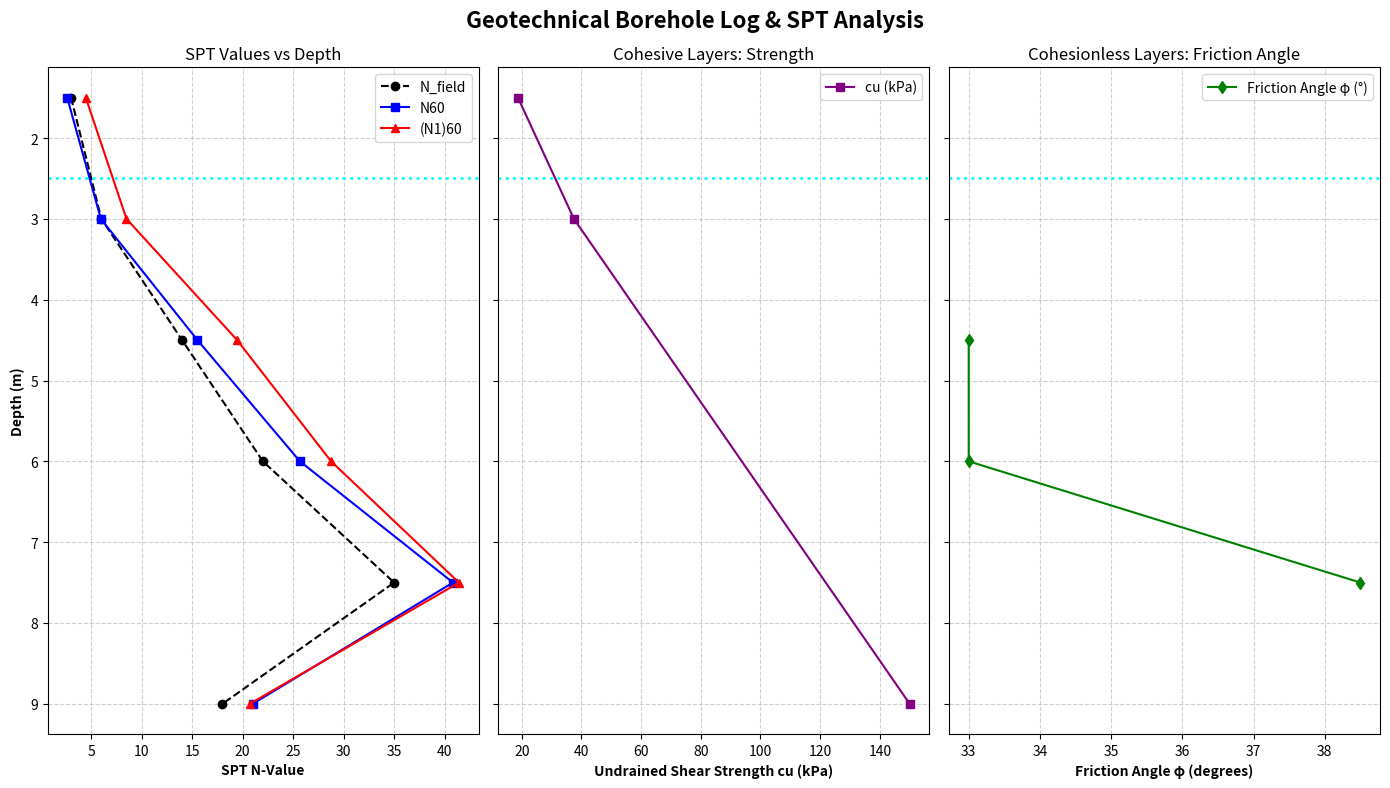

Reproduce this figure in Python.
import math
import matplotlib.pyplot as plt


class SPTAnalyzer:
    """
    A comprehensive tool for SPT N-value corrections, geotechnical parameter 
    estimation, and depth profile visualization.
    """

    def __init__(self, hammer_efficiency=60, borehole_diam_mm=100, sampler_has_liner=False):
        self.hammer_efficiency = hammer_efficiency
        self.borehole_diam_mm = borehole_diam_mm
        self.sampler_has_liner = sampler_has_liner

    def _get_corrections(self, N_field, depth, unit_weight, water_table=None):
        """Calculates overburden stress, CN factor, N60, and (N1)60."""
        # 1. Effective Stress Calculation
        if water_table is not None and depth > water_table:
            dry_depth = water_table
            submerged_depth = depth - water_table
            effective_stress = (dry_depth * unit_weight) + (submerged_depth * (unit_weight - 9.81))
        else:
            effective_stress = depth * unit_weight

        # Prevent division by zero at shallow depths
        if effective_stress < 10.0:
            effective_stress = 10.0

        # 2. Equipment Correction Factors
        C_E = self.hammer_efficiency / 60.0

        if self.borehole_diam_mm <= 115:
            C_B = 1.0
        elif self.borehole_diam_mm <= 150:
            C_B = 1.05
        else:
            C_B = 1.15

        C_S = 1.2 if self.sampler_has_liner else 1.0

        if depth < 3.0:
            C_R = 0.75
        elif 3.0 <= depth < 4.0:
            C_R = 0.85
        elif 4.0 <= depth < 6.0:
            C_R = 0.95
        else:
            C_R = 1.0

        # 3. Energy Correction (N60)
        N60 = N_field * C_E * C_B * C_S * C_R

        # 4. Overburden Pressure Correction (CN & (N1)60)
        Pa = 100.0  # Atmospheric pressure in kPa
        C_N = math.sqrt(Pa / effective_stress)
        if C_N > 1.7:
            C_N = 1.7

        N1_60 = N60 * C_N

        return {
            "N_field": N_field,
            "N60": round(N60, 2),
            "N1_60": round(N1_60, 2),
            "effective_stress_kPa": round(effective_stress, 2),
            "C_N": round(C_N, 2)
        }

    def evaluate_layer(self, soil_type, N_field, depth, unit_weight=18.0, water_table=None):
        """Evaluates geotechnical parameters based on soil classification."""
        corr = self._get_corrections(N_field, depth, unit_weight, water_table)

        if soil_type.lower() == 'cohesive':
            N_eval = corr["N60"]
            if N_eval < 2:
                consistency, cu_min, cu_max = "Very Soft", 0.0, 12.5
            elif 2 <= N_eval < 4:
                consistency, cu_min, cu_max = "Soft", 12.5, 25.0
            elif 4 <= N_eval < 8:
                consistency, cu_min, cu_max = "Firm", 25.0, 50.0
            elif 8 <= N_eval < 15:
                consistency, cu_min, cu_max = "Stiff", 50.0, 100.0
            elif 15 <= N_eval <= 30:
                consistency, cu_min, cu_max = "Very Stiff", 100.0, 200.0
            else:
                consistency, cu_min, cu_max = "Hard", 200.0, 300.0

            result = {
                "depth": depth,
                "soil_type": "Cohesive",
                "classification": consistency,
                "cu_min_kPa": cu_min,
                "cu_max_kPa": cu_max,
                "cu_avg_kPa": (cu_min + cu_max) / 2.0
            }

        elif soil_type.lower() == 'cohesionless':
            N_eval = corr["N1_60"]
            if N_eval < 4:
                compactness, phi_min, phi_max, dr_min, dr_max = "Very Loose", 25.0, 28.0, 0, 15
            elif 4 <= N_eval < 10:
                compactness, phi_min, phi_max, dr_min, dr_max = "Loose", 28.0, 30.0, 15, 35
            elif 10 <= N_eval < 30:
                compactness, phi_min, phi_max, dr_min, dr_max = "Medium Dense", 30.0, 36.0, 35, 65
            elif 30 <= N_eval <= 50:
                compactness, phi_min, phi_max, dr_min, dr_max = "Dense", 36.0, 41.0, 65, 85
            else:
                compactness, phi_min, phi_max, dr_min, dr_max = "Very Dense", 41.0, 45.0, 85, 100

            result = {
                "depth": depth,
                "soil_type": "Cohesionless",
                "classification": compactness,
                "phi_avg_deg": (phi_min + phi_max) / 2.0,
                "relative_density_avg_%": (dr_min + dr_max) / 2.0
            }

        else:
            raise ValueError("Soil type must be either 'cohesive' or 'cohesionless'.")

        result.update(corr)
        return result

    def plot_borehole_log(self, borehole_data, water_table=None):
        """Generates a visual geotechnical depth log plot."""
        depths = [item['depth'] for item in borehole_data]
        n_fields = [item['N_field'] for item in borehole_data]
        n60s = [item['N60'] for item in borehole_data]
        n1_60s = [item['N1_60'] for item in borehole_data]

        fig, axs = plt.subplots(1, 3, figsize=(14, 8), sharey=True)
        fig.suptitle('Geotechnical Borehole Log & SPT Analysis', fontsize=16, fontweight='bold')

        # Subplot 1: SPT N-Values Profile
        axs[0].plot(n_fields, depths, 'o--', color='black', label='N_field')
        axs[0].plot(n60s, depths, 's-', color='blue', label='N60')
        axs[0].plot(n1_60s, depths, '^-', color='red', label='(N1)60')
        axs[0].set_xlabel('SPT N-Value', fontweight='bold')
        axs[0].set_ylabel('Depth (m)', fontweight='bold')
        axs[0].set_title('SPT Values vs Depth')
        axs[0].grid(True, linestyle='--', alpha=0.6)
        axs[0].legend()

        # Subplot 2: Undrained Shear Strength (cu) for Cohesive Layers
        cu_depths = [item['depth'] for item in borehole_data if item['soil_type'] == 'Cohesive']
        cu_vals = [item['cu_avg_kPa'] for item in borehole_data if item['soil_type'] == 'Cohesive']
        if cu_depths:
            axs[1].plot(cu_vals, cu_depths, 's-', color='purple', label='cu (kPa)')
            axs[1].set_xlabel('Undrained Shear Strength cu (kPa)', fontweight='bold')
            axs[1].set_title('Cohesive Layers: Strength')
            axs[1].grid(True, linestyle='--', alpha=0.6)
            axs[1].legend()

        # Subplot 3: Friction Angle & Relative Density for Cohesionless Layers
        phi_depths = [item['depth'] for item in borehole_data if item['soil_type'] == 'Cohesionless']
        phi_vals = [item['phi_avg_deg'] for item in borehole_data if item['soil_type'] == 'Cohesionless']
        if phi_depths:
            axs[2].plot(phi_vals, phi_depths, 'd-', color='green', label='Friction Angle φ (°)')
            axs[2].set_xlabel('Friction Angle φ (degrees)', fontweight='bold')
            axs[2].set_title('Cohesionless Layers: Friction Angle')
            axs[2].grid(True, linestyle='--', alpha=0.6)
            axs[2].legend()

        # Invert Y-axis to represent depth going downwards
        plt.gca().invert_yaxis()

        # Draw water table line if specified
        if water_table is not None:
            for ax in axs:
                ax.axhline(y=water_table, color='cyan', linestyle=':', linewidth=2, label='Water Table')

        plt.tight_layout()
        plt.show()


# ==========================================
# Example Usage & Pipeline Run
# ==========================================
if __name__ == "__main__":
    analyzer = SPTAnalyzer(hammer_efficiency=70, borehole_diam_mm=100, sampler_has_liner=False)

    # Simulated Borehole Test Data
    raw_borehole_data = [
        {"soil_type": "cohesive", "N_field": 3, "depth": 1.5, "unit_weight": 17.5},
        {"soil_type": "cohesive", "N_field": 6, "depth": 3.0, "unit_weight": 18.0},
        {"soil_type": "cohesionless", "N_field": 14, "depth": 4.5, "unit_weight": 18.5},
        {"soil_type": "cohesionless", "N_field": 22, "depth": 6.0, "unit_weight": 19.0},
        {"soil_type": "cohesionless", "N_field": 35, "depth": 7.5, "unit_weight": 19.5},
        {"soil_type": "cohesive", "N_field": 18, "depth": 9.0, "unit_weight": 18.5},
    ]

    water_table_depth = 2.5
    processed_results = []

    print("--- Geotechnical Analysis Results ---")
    for layer in raw_borehole_data:
        res = analyzer.evaluate_layer(
            soil_type=layer["soil_type"],
            N_field=layer["N_field"],
            depth=layer["depth"],
            unit_weight=layer["unit_weight"],
            water_table=water_table_depth
        )
        processed_results.append(res)
        print(f"Depth: {res['depth']}m | Soil: {res['soil_type']} ({res['classification']}) | "
              f"N_field: {res['N_field']} -> N60: {res['N60']} -> (N1)60: {res['N1_60']}")

    # Render Visual Depth Log Plot
    analyzer.plot_borehole_log(processed_results, water_table=water_table_depth)
